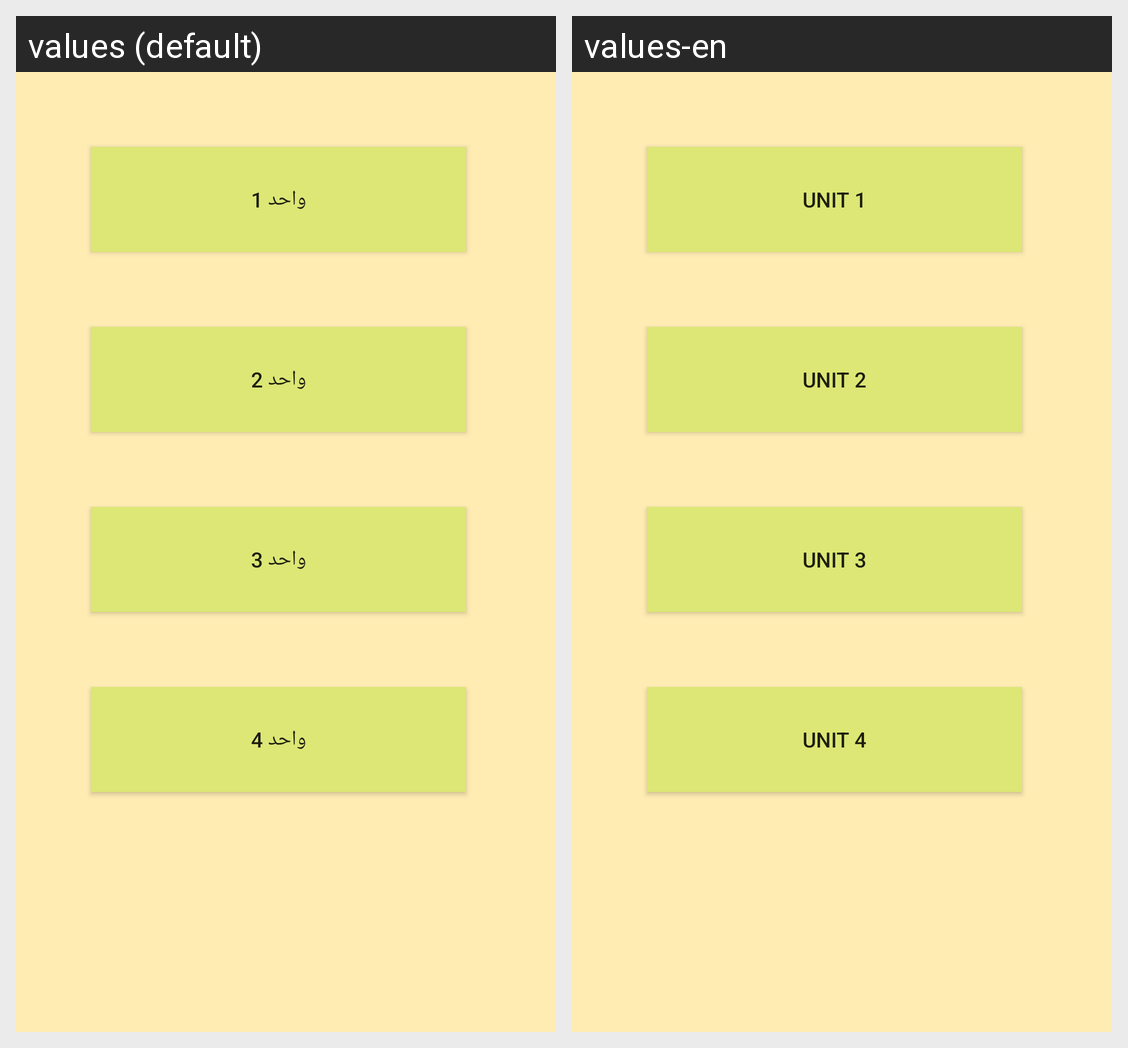

This grid shows one Android layout under two languages. Give, for every string resource on the screen, its name, the default text and each shown locale's text.
Android screen res/layout/activity_floorlist.xml rendered under 2 locales, left to right: values (default), values-en. Device: Nexus 5 (rendered at 1080×1920; each locale shown at half size, 540×960, under a caption strip naming it); theme AppTheme.
Strings drawn on this screen, with the default value and each locale's value (text and hints the layout hard-codes, and strings that could not be matched under every locale, appear in the picture but are not listed):

vahed1
  values: واحد 1
  values-en: unit 1

vahed2
  values: واحد 2
  values-en: unit 2

vahed3
  values: واحد 3
  values-en: unit 3

vahed4
  values: واحد 4
  values-en: unit 4
